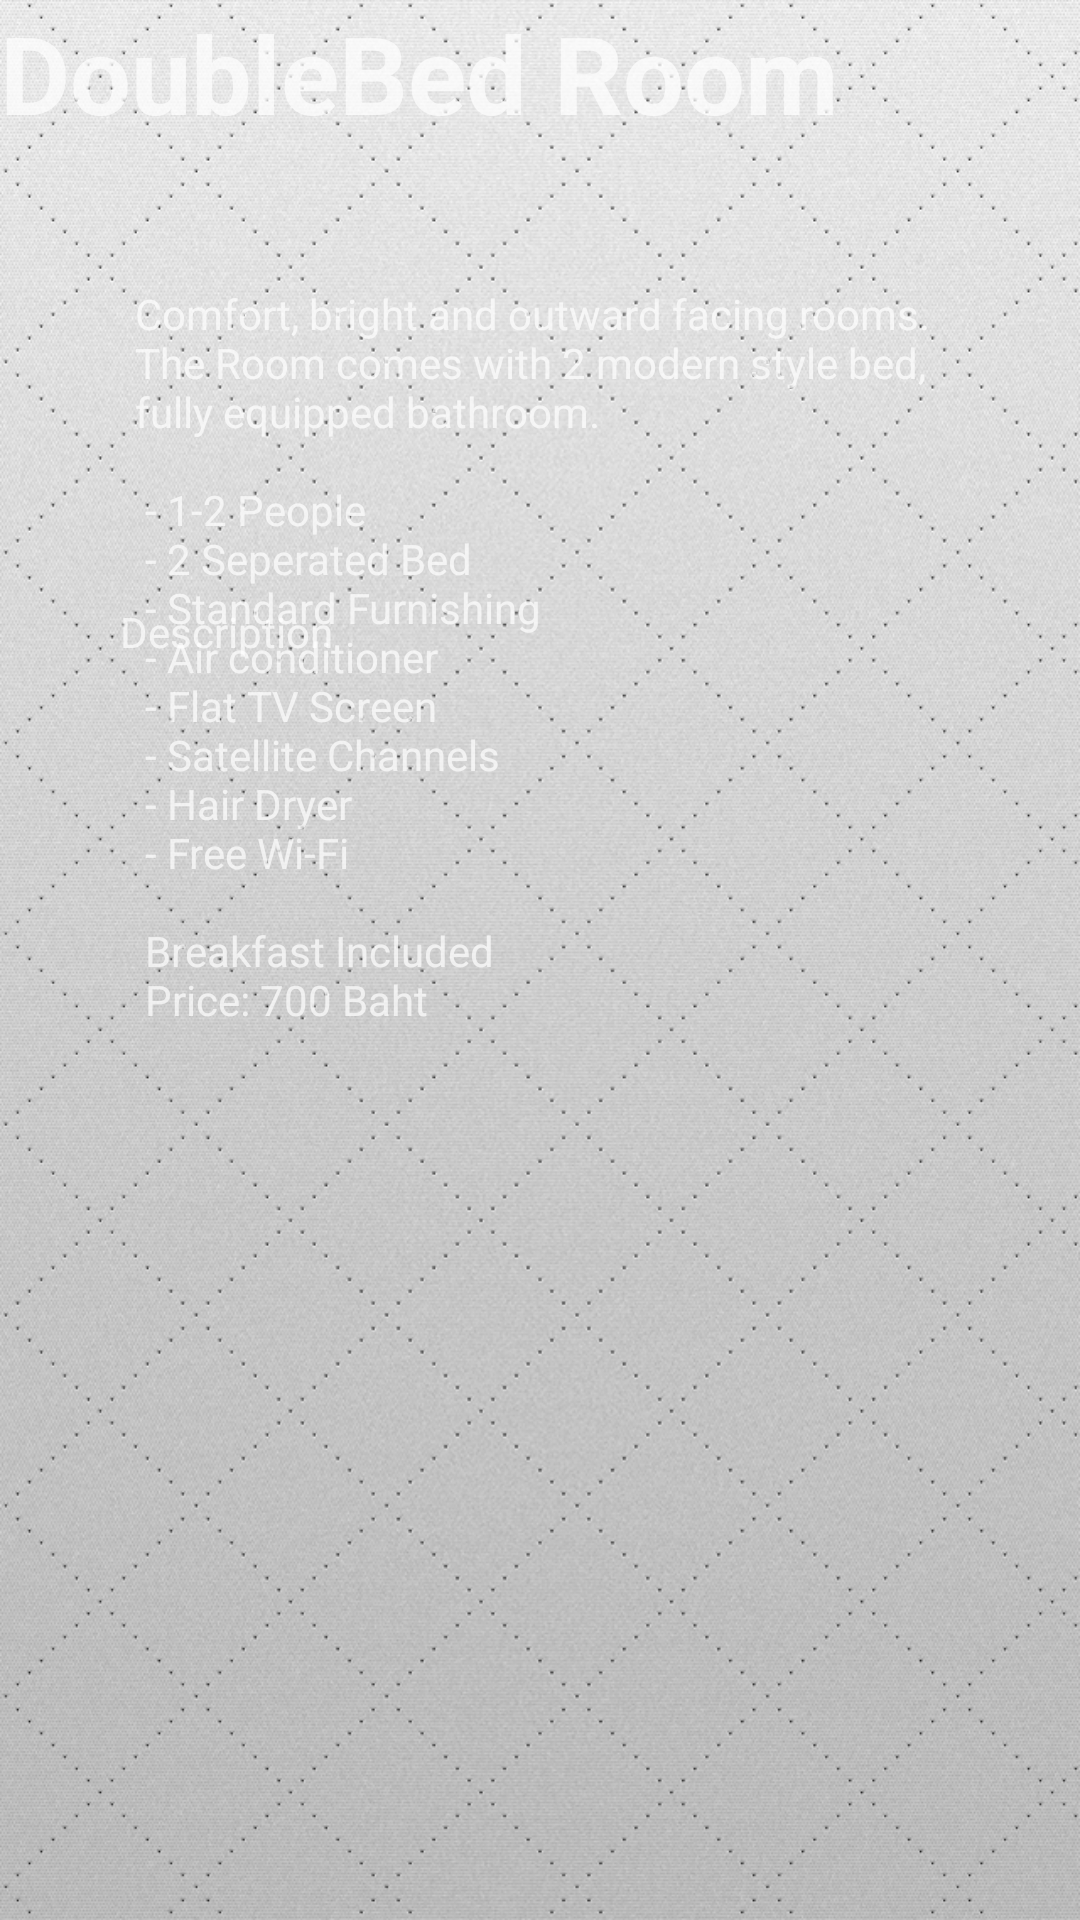

Layout XML and referenced resources for this Android screen:
<!-- AndroidManifest.xml: application theme Theme.AppCompat.NoActionBar -->
<!-- res/layout/dbpopinfo.xml -->
<?xml version="1.0" encoding="utf-8"?>
<RelativeLayout xmlns:android="http://schemas.android.com/apk/res/android"
    xmlns:app="http://schemas.android.com/apk/res-auto"
    xmlns:tools="http://schemas.android.com/tools"
    android:layout_width="match_parent"
    android:layout_height="match_parent"
    android:background="@drawable/lightgrey">

    <TextView
        android:id="@+id/doublebedinfo"
        android:layout_width="wrap_content"
        android:layout_height="wrap_content"
        android:layout_alignParentStart="true"
        android:layout_alignParentTop="true"
        android:text="@string/doublebedinfo"
        android:textSize="36sp"
        android:textStyle="bold"
        android:layout_alignParentLeft="true" />

    <TextView
        android:id="@+id/description"
        android:layout_width="wrap_content"
        android:layout_height="wrap_content"
        android:layout_alignParentStart="true"
        android:layout_alignParentBottom="true"
        android:layout_marginStart="40dp"
        android:layout_marginBottom="420dp"
        android:text="@string/description"
        android:layout_alignParentLeft="true"
        android:layout_marginLeft="40dp" />

    <TextView
        android:id="@+id/dbinformation"
        android:layout_width="268dp"
        android:layout_height="333dp"
        android:layout_alignParentStart="true"
        android:layout_alignParentTop="true"
        android:layout_marginStart="45dp"
        android:layout_marginTop="95dp"
        android:text="@string/dbinformation"
        android:layout_alignParentLeft="true"
        android:layout_marginLeft="45dp" />

</RelativeLayout>
<!-- resources referenced by this layout -->
<resources>
  <!-- drawable lightgrey: jpg bitmap (drawable, 519123 bytes) -->
  <string name="dbinformation">Comfort, bright and outward facing rooms. The Room comes with 2 modern style bed, fully equipped bathroom.\n\n - 1-2 People\n - 2 Seperated Bed\n - Standard Furnishing\n - Air conditioner\n - Flat TV Screen\n - Satellite Channels\n - Hair Dryer\n - Free Wi-Fi\n\n Breakfast Included\n Price: 700 Baht</string>
  <string name="description">Description</string>
  <string name="doublebedinfo">DoubleBed Room</string>
</resources>
